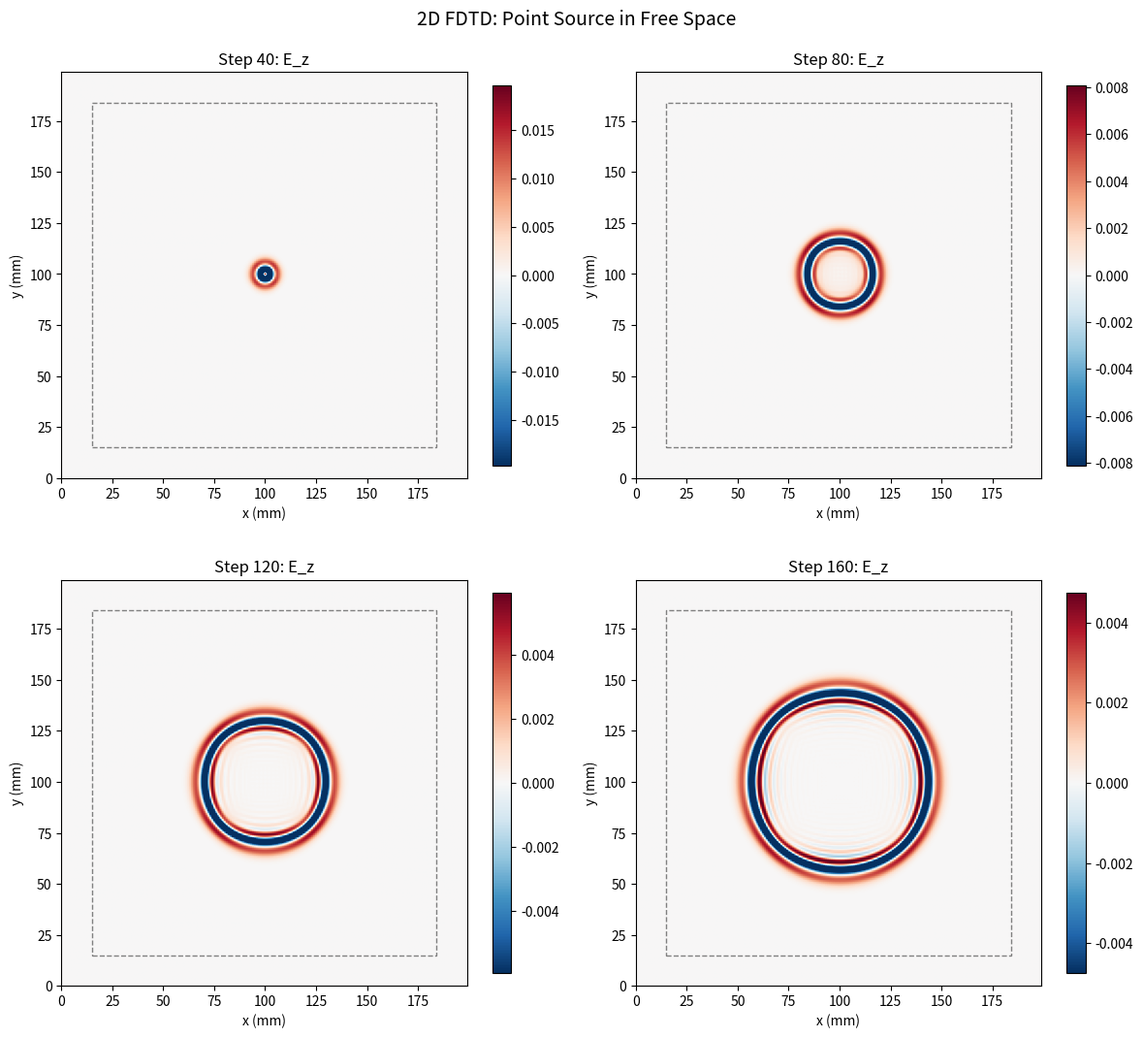
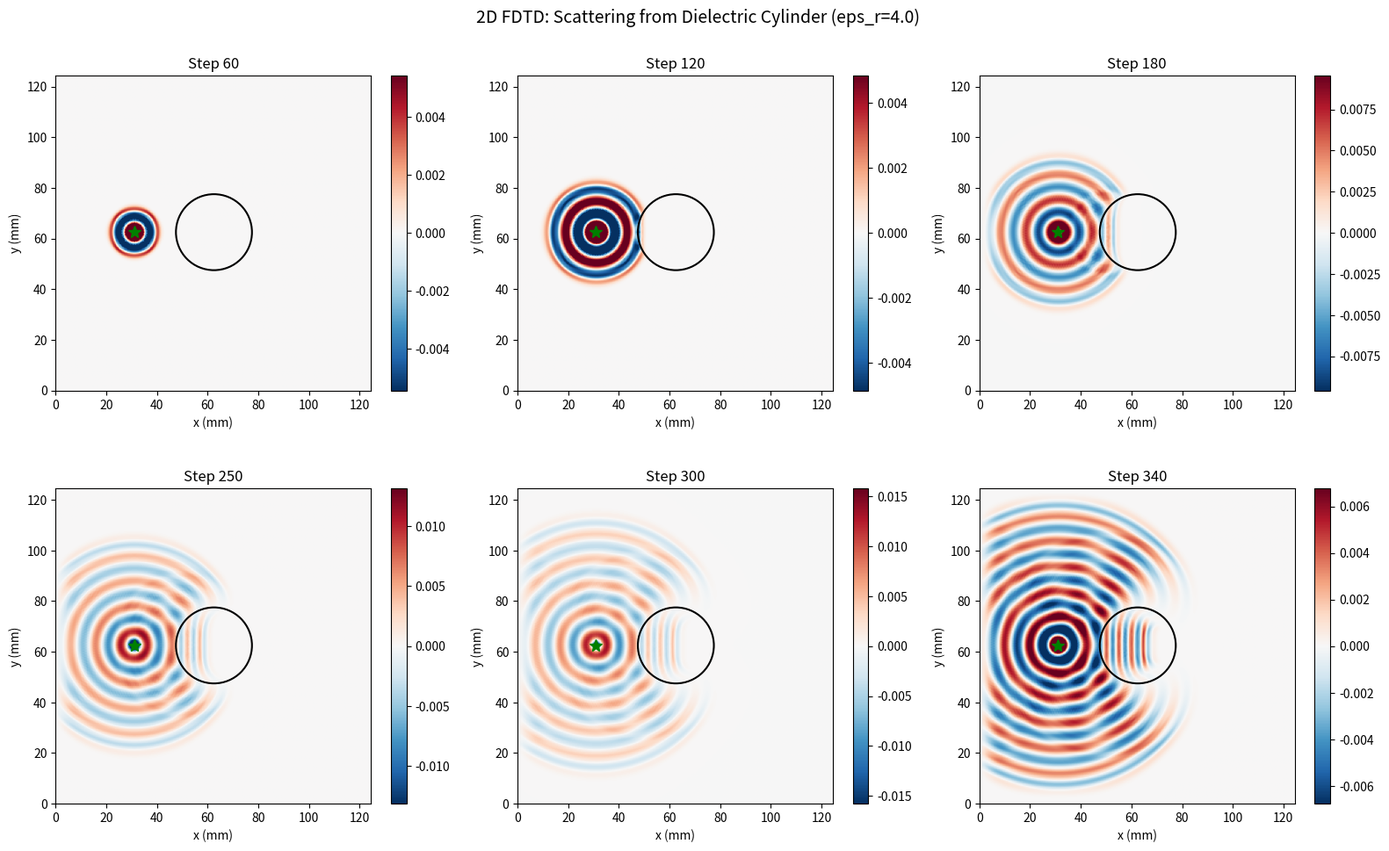
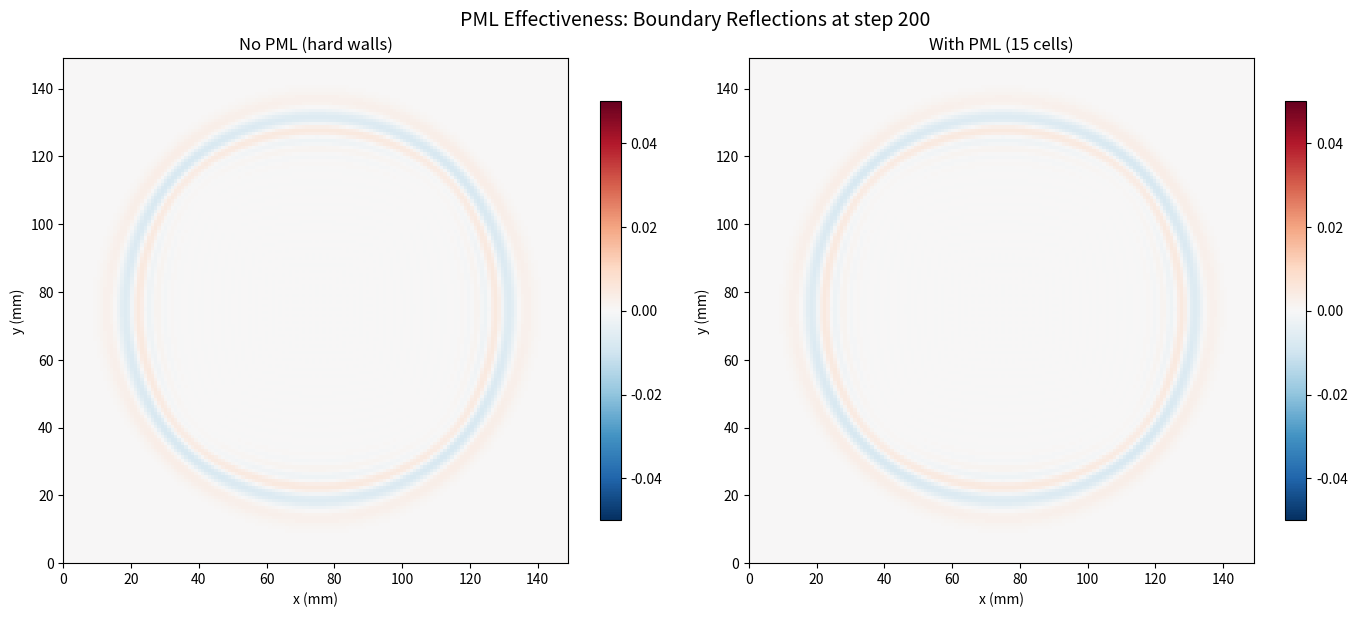
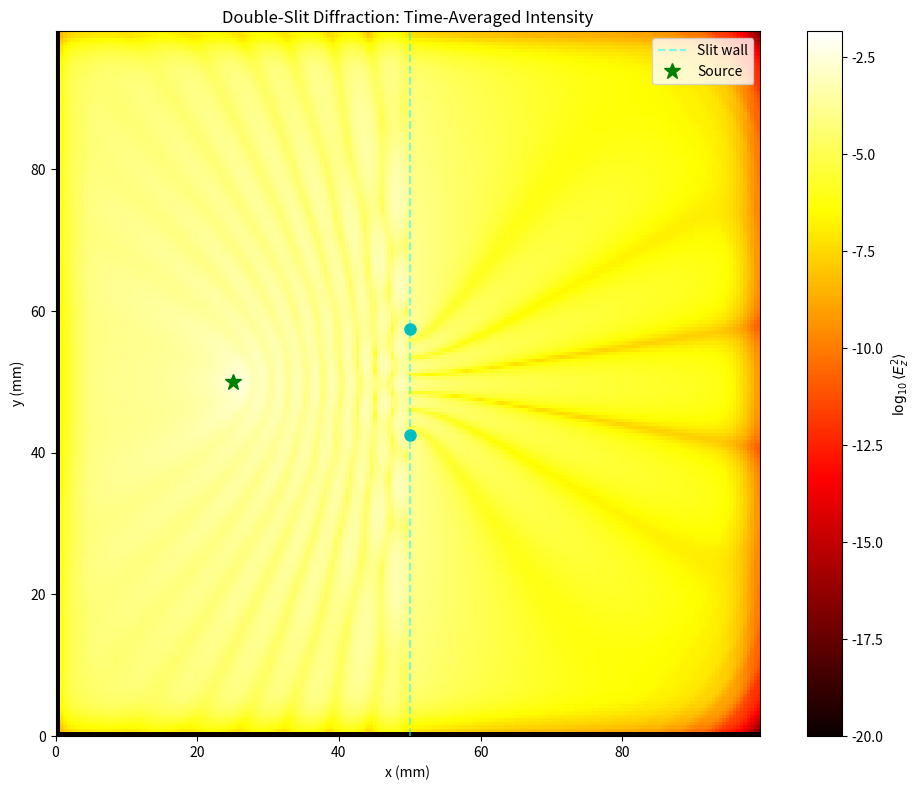

Recreate these plots in Python, in order.
"""
2D Finite-Difference Time-Domain (FDTD) Simulation
===================================================

Topics covered:
  1. 2D FDTD for TM mode (E_z, H_x, H_y)
  2. Point source excitation
  3. Simplified PML absorbing boundary layers
  4. Scattering from a circular cylinder
  5. Field snapshots (static visualization)

Why 2D FDTD?
  1D FDTD demonstrates the algorithm, but real problems are 2D or 3D.
  In 2D, we see wavefronts, diffraction, and scattering -- phenomena
  absent in 1D. The TM polarization (E_z, H_x, H_y) is the natural
  choice because E_z is a scalar field easy to visualize.

Physics background (TM mode, z-invariant):
  dE_z/dt = (1/eps) * (dH_y/dx - dH_x/dy)
  dH_x/dt = -(1/mu0) * dE_z/dy
  dH_y/dt = (1/mu0) * dE_z/dx

Yee grid (2D):
  E_z[i,j] at (i*dx, j*dy)
  H_x[i,j] at (i*dx, (j+0.5)*dy)
  H_y[i,j] at ((i+0.5)*dx, j*dy)

PML (Perfectly Matched Layer):
  An artificial absorbing material that absorbs outgoing waves with
  minimal reflection, regardless of angle or frequency. It's the
  gold standard for open-boundary FDTD simulations.
"""

import numpy as np
import matplotlib.pyplot as plt

# Physical constants
C = 2.998e8
MU0 = 4 * np.pi * 1e-7
EPS0 = 8.854e-12


class FDTD2D:
    """
    2D FDTD simulation for TM polarization with simplified PML boundaries.

    Why TM and not TE?
      In TM mode, E_z is the only electric field component. This scalar
      field is easy to visualize as a 2D color map. TE mode would have
      H_z (scalar) with E_x, E_y -- equivalent physics but E is harder
      to visualize as a single image.
    """

    def __init__(self, Nx=200, Ny=200, dx=None, courant=0.5, pml_thickness=15):
        """
        Initialize 2D FDTD grid with PML boundaries.

        Parameters
        ----------
        Nx, Ny : int
            Grid dimensions.
        dx : float
            Spatial step (same in x and y for simplicity).
        courant : float
            Courant number. For 2D stability: S <= 1/sqrt(2) ~ 0.707.
        pml_thickness : int
            Number of PML cells on each side.

        Why courant = 0.5 for 2D?
          The stability limit in 2D is c*dt/dx <= 1/sqrt(2) ~ 0.707.
          Using 0.5 provides a safety margin and is a common choice.
        """
        self.Nx = Nx
        self.Ny = Ny
        self.dx = dx if dx is not None else 1e-3  # 1 mm default
        self.dy = self.dx  # square cells
        self.dt = courant * self.dx / (C * np.sqrt(2))  # 2D stability
        self.courant = courant
        self.pml_thickness = pml_thickness

        # Material arrays
        self.eps_r = np.ones((Nx, Ny))

        # Fields
        self.Ez = np.zeros((Nx, Ny))
        self.Hx = np.zeros((Nx, Ny))
        self.Hy = np.zeros((Nx, Ny))

        # PML conductivity profiles
        # Why sigma increases polynomially into the PML?
        #   A gradual increase in absorption avoids a sharp impedance
        #   mismatch at the PML interface, which would cause reflections.
        #   The polynomial grading (typically cubic or quartic) provides
        #   a smooth transition from zero conductivity to maximum.
        self.sigma_x = np.zeros((Nx, Ny))
        self.sigma_y = np.zeros((Nx, Ny))
        self._setup_pml()

        # PML auxiliary fields (needed for split-field PML)
        # Why split-field?
        #   The standard PML (Berenger) splits each field component into
        #   two sub-components, each absorbed in one direction only.
        #   This is mathematically simple and well-tested.
        self.Ez_x = np.zeros((Nx, Ny))  # E_z split into x-absorbed part
        self.Ez_y = np.zeros((Nx, Ny))  # E_z split into y-absorbed part

        self.time_step = 0

        print(f"  FDTD2D: {Nx}x{Ny}, dx={self.dx*1e3:.2f} mm, "
              f"dt={self.dt:.4e} s, PML={pml_thickness} cells")

    def _setup_pml(self):
        """
        Set up PML conductivity profiles.

        sigma(d) = sigma_max * (d / thickness)^3

        Why cubic polynomial?
          Linear grading (exponent 1) gives poor absorption for thick PMLs.
          Higher-order (3 or 4) grading concentrates absorption near the
          outer edge, giving better performance with fewer cells.
          sigma_max is chosen based on the theoretical optimum for a
          given PML thickness and polynomial order.
        """
        t = self.pml_thickness
        if t == 0:
            return

        # Optimal sigma_max for polynomial grading of order m
        # sigma_max = -(m+1) * ln(R) / (2 * eta * thickness * dx)
        # where R is the desired reflection coefficient (e.g., 1e-6)
        # and eta = sqrt(mu0/eps0) ~ 377 ohms
        m = 3  # polynomial order
        R_target = 1e-6
        eta = np.sqrt(MU0 / EPS0)
        sigma_max = -(m + 1) * np.log(R_target) / (2 * eta * t * self.dx)

        for i in range(t):
            # Why (t - i) / t?
            #   i = 0 is the inner edge (closest to the domain), i = t-1 is
            #   the outer edge. Conductivity increases from inner to outer.
            sigma_val = sigma_max * ((t - i) / t) ** m

            # x-direction PML (left and right)
            self.sigma_x[i, :] = sigma_val          # left
            self.sigma_x[-(i + 1), :] = sigma_val   # right

            # y-direction PML (bottom and top)
            self.sigma_y[:, i] = sigma_val          # bottom
            self.sigma_y[:, -(i + 1)] = sigma_val   # top

    def add_cylinder(self, cx, cy, radius, eps_r):
        """
        Add a circular dielectric cylinder to the domain.

        Why cylinder?
          Scattering from a cylinder is a canonical problem with an
          exact analytical solution (Mie theory in 2D). This makes it
          an excellent validation case for FDTD.
        """
        x = np.arange(self.Nx) * self.dx
        y = np.arange(self.Ny) * self.dy
        X, Y = np.meshgrid(x, y, indexing='ij')

        mask = (X - cx)**2 + (Y - cy)**2 <= radius**2
        self.eps_r[mask] = eps_r
        n_cells = np.sum(mask)
        print(f"  Cylinder: center=({cx*1e3:.1f}, {cy*1e3:.1f}) mm, "
              f"r={radius*1e3:.1f} mm, eps_r={eps_r}, cells={n_cells}")

    def gaussian_source(self, t_step, t0=30, spread=8):
        """Gaussian pulse in time."""
        return np.exp(-((t_step - t0) / spread) ** 2)

    def sinusoidal_source(self, t_step, freq):
        """Continuous sinusoidal source (turned on smoothly)."""
        # Why ramp-up?
        #   An abrupt turn-on creates artificial high-frequency content.
        #   A smooth ramp (1 - exp(-t/tau)) eliminates this.
        t = t_step * self.dt
        ramp = 1.0 - np.exp(-t / (20 * self.dt))
        return ramp * np.sin(2 * np.pi * freq * t)

    def step(self, source_pos=None, source_value=0.0):
        """
        Advance one full FDTD time step.

        The update order is crucial:
          1. Update H from E (half time step)
          2. Update E from H (half time step)
          3. Add source
        This leapfrog is second-order accurate in time.
        """
        dx = self.dx
        dy = self.dy
        dt = self.dt

        # --- Update H fields ---
        # dH_x/dt = -(1/mu0) * dE_z/dy
        self.Hx[:, :-1] -= (dt / MU0) * (self.Ez[:, 1:] - self.Ez[:, :-1]) / dy

        # dH_y/dt = (1/mu0) * dE_z/dx
        self.Hy[:-1, :] += (dt / MU0) * (self.Ez[1:, :] - self.Ez[:-1, :]) / dx

        # --- Update E field (split-field PML formulation) ---
        # dE_z_x/dt = (1/eps) * dH_y/dx - sigma_x * E_z_x / eps
        # dE_z_y/dt = -(1/eps) * dH_x/dy - sigma_y * E_z_y / eps
        eps = EPS0 * self.eps_r

        # Why split E_z into E_z_x and E_z_y?
        #   In the PML, each direction must be absorbed independently.
        #   E_z_x is the part that propagates in x (absorbed by sigma_x).
        #   E_z_y is the part that propagates in y (absorbed by sigma_y).
        #   In the main domain (sigma = 0), the split is transparent:
        #   E_z = E_z_x + E_z_y behaves exactly like the unsplit equation.

        # E_z_x update
        Ca_x = (1 - self.sigma_x * dt / (2 * eps)) / \
               (1 + self.sigma_x * dt / (2 * eps))
        Cb_x = (dt / eps) / (1 + self.sigma_x * dt / (2 * eps))

        self.Ez_x[1:, :] = (Ca_x[1:, :] * self.Ez_x[1:, :] +
                             Cb_x[1:, :] * (self.Hy[1:, :] - self.Hy[:-1, :]) / dx)

        # E_z_y update
        Ca_y = (1 - self.sigma_y * dt / (2 * eps)) / \
               (1 + self.sigma_y * dt / (2 * eps))
        Cb_y = (dt / eps) / (1 + self.sigma_y * dt / (2 * eps))

        self.Ez_y[:, 1:] = (Ca_y[:, 1:] * self.Ez_y[:, 1:] -
                             Cb_y[:, 1:] * (self.Hx[:, 1:] - self.Hx[:, :-1]) / dy)

        # Reconstruct total E_z
        self.Ez = self.Ez_x + self.Ez_y

        # Add source
        if source_pos is not None:
            si, sj = source_pos
            self.Ez[si, sj] += source_value

        self.time_step += 1


# ===========================
# 1. Point Source in Free Space
# ===========================

def demo_point_source():
    """
    Simulate a point source radiating in free space.

    Why start with free space?
      A point source should produce perfectly circular wavefronts.
      This validates the grid, the PML (no reflections from boundaries),
      and the source implementation.
    """
    Nx, Ny = 200, 200
    sim = FDTD2D(Nx=Nx, Ny=Ny, dx=1e-3, courant=0.5, pml_thickness=15)

    source_pos = (Nx // 2, Ny // 2)
    N_steps = 200

    snapshots = []
    snap_times = [40, 80, 120, 160]

    for step in range(N_steps):
        src = sim.gaussian_source(step, t0=30, spread=8)
        sim.step(source_pos=source_pos, source_value=src)

        if step in snap_times:
            snapshots.append((step, sim.Ez.copy()))

    # Plot snapshots
    x = np.arange(Nx) * sim.dx * 1000
    y = np.arange(Ny) * sim.dy * 1000

    fig, axes = plt.subplots(2, 2, figsize=(12, 11))
    axes = axes.flatten()

    for ax, (t, Ez) in zip(axes, snapshots):
        vmax = np.max(np.abs(Ez)) * 0.5 or 1.0
        im = ax.imshow(Ez.T, extent=[x[0], x[-1], y[0], y[-1]],
                       origin='lower', cmap='RdBu_r',
                       vmin=-vmax, vmax=vmax, aspect='equal')
        fig.colorbar(im, ax=ax, shrink=0.8)
        ax.set_xlabel('x (mm)')
        ax.set_ylabel('y (mm)')
        ax.set_title(f'Step {t}: E_z')

        # Mark PML region
        pml_mm = sim.pml_thickness * sim.dx * 1000
        rect = plt.Rectangle((pml_mm, pml_mm),
                              x[-1] - 2 * pml_mm, y[-1] - 2 * pml_mm,
                              linewidth=1, edgecolor='gray',
                              facecolor='none', linestyle='--')
        ax.add_patch(rect)

    plt.suptitle('2D FDTD: Point Source in Free Space', fontsize=14)
    plt.tight_layout()
    plt.savefig('11_fdtd2d_point_source.png', dpi=150)
    plt.close()
    print("[Saved] 11_fdtd2d_point_source.png")


# ===========================
# 2. Scattering from a Circular Cylinder
# ===========================

def demo_cylinder_scattering():
    """
    Simulate scattering of a cylindrical wave from a dielectric cylinder.

    Why cylinder scattering?
      It's a classic problem in computational EM. The circular wavefront
      from a point source hits the cylinder, creating:
        - A reflected (scattered) wave
        - A transmitted wave inside the cylinder
        - A shadow region behind the cylinder
        - Diffraction around the edges
      All of these phenomena are visible in the FDTD field snapshots.
    """
    Nx, Ny = 250, 250
    sim = FDTD2D(Nx=Nx, Ny=Ny, dx=0.5e-3, courant=0.5, pml_thickness=20)

    # Place cylinder at center
    cx = Nx // 2 * sim.dx
    cy = Ny // 2 * sim.dy
    radius = 15e-3  # 15 mm
    eps_r_cyl = 4.0  # dielectric cylinder (like glass)
    sim.add_cylinder(cx, cy, radius, eps_r_cyl)

    # Source to the left of center
    source_pos = (Nx // 4, Ny // 2)

    N_steps = 350
    snapshots = []
    snap_times = [60, 120, 180, 250, 300, 340]

    for step in range(N_steps):
        # Use sinusoidal source for clearer scattering pattern
        freq = 30e9  # 30 GHz (lambda ~ 10 mm)
        src = sim.sinusoidal_source(step, freq)
        sim.step(source_pos=source_pos, source_value=src)

        if step in snap_times:
            snapshots.append((step, sim.Ez.copy()))

    x = np.arange(Nx) * sim.dx * 1000
    y = np.arange(Ny) * sim.dy * 1000

    fig, axes = plt.subplots(2, 3, figsize=(16, 10))
    axes = axes.flatten()

    for ax, (t, Ez) in zip(axes, snapshots):
        vmax = np.max(np.abs(Ez)) * 0.3 or 1.0
        im = ax.imshow(Ez.T, extent=[x[0], x[-1], y[0], y[-1]],
                       origin='lower', cmap='RdBu_r',
                       vmin=-vmax, vmax=vmax, aspect='equal')
        fig.colorbar(im, ax=ax, shrink=0.8)

        # Draw cylinder outline
        circle = plt.Circle((cx * 1000, cy * 1000), radius * 1000,
                             fill=False, color='black', linewidth=1.5)
        ax.add_patch(circle)

        # Mark source
        ax.plot(source_pos[0] * sim.dx * 1000,
                source_pos[1] * sim.dy * 1000, 'g*', markersize=10)

        ax.set_xlabel('x (mm)')
        ax.set_ylabel('y (mm)')
        ax.set_title(f'Step {t}')

    plt.suptitle(f'2D FDTD: Scattering from Dielectric Cylinder (eps_r={eps_r_cyl})',
                 fontsize=14)
    plt.tight_layout()
    plt.savefig('11_fdtd2d_cylinder.png', dpi=150)
    plt.close()
    print("[Saved] 11_fdtd2d_cylinder.png")


# ===========================
# 3. PML Effectiveness Test
# ===========================

def demo_pml_test():
    """
    Compare simulation with and without PML to demonstrate its effectiveness.

    Why test PML separately?
      PML reflections are the most common source of error in FDTD.
      By running the same problem with and without PML, we can see
      the spurious reflections from simple (hard) boundaries and
      appreciate how well PML suppresses them.
    """
    Nx, Ny = 150, 150

    fig, axes = plt.subplots(1, 2, figsize=(14, 6))

    for idx, (pml_t, title) in enumerate([(0, 'No PML (hard walls)'),
                                           (15, 'With PML (15 cells)')]):
        sim = FDTD2D(Nx=Nx, Ny=Ny, dx=1e-3, courant=0.5, pml_thickness=pml_t)
        source_pos = (Nx // 2, Ny // 2)

        # Run enough steps for the pulse to hit the boundary and reflect
        for step in range(200):
            src = sim.gaussian_source(step, t0=30, spread=8)
            sim.step(source_pos=source_pos, source_value=src)

        x = np.arange(Nx) * sim.dx * 1000
        y = np.arange(Ny) * sim.dy * 1000

        ax = axes[idx]
        vmax = 0.05  # low vmax to see reflections
        im = ax.imshow(sim.Ez.T, extent=[x[0], x[-1], y[0], y[-1]],
                       origin='lower', cmap='RdBu_r',
                       vmin=-vmax, vmax=vmax, aspect='equal')
        fig.colorbar(im, ax=ax, shrink=0.8)
        ax.set_xlabel('x (mm)')
        ax.set_ylabel('y (mm)')
        ax.set_title(title)

    plt.suptitle('PML Effectiveness: Boundary Reflections at step 200', fontsize=14)
    plt.tight_layout()
    plt.savefig('11_fdtd2d_pml_test.png', dpi=150)
    plt.close()
    print("[Saved] 11_fdtd2d_pml_test.png")


# ===========================
# 4. Steady-State Field Pattern
# ===========================

def demo_steady_state():
    """
    Run with a continuous source until a quasi-steady-state pattern forms.
    Plot the time-averaged |E_z|^2 (intensity).

    Why time-averaged intensity?
      The instantaneous field oscillates rapidly. The time-averaged
      intensity <|E_z|^2> shows the standing wave pattern and
      interference structure clearly, similar to what a detector
      would measure.
    """
    Nx, Ny = 200, 200
    sim = FDTD2D(Nx=Nx, Ny=Ny, dx=0.5e-3, courant=0.5, pml_thickness=20)

    # Two-slit setup: metallic wall with two gaps
    wall_x = Nx // 2
    gap_width = 5      # cells
    gap_separation = 30  # cells between gap centers
    eps_metal = 1.0     # We'll use high conductivity instead

    # Set high conductivity to simulate metal (not perfect, but effective)
    # Why conductivity instead of PEC?
    #   True PEC requires special update equations. High conductivity
    #   (sigma >> omega*eps) gives near-perfect reflection with the
    #   standard lossy material formulation -- simpler to implement.
    metal_sigma = 1e6
    gap1_center = Ny // 2 - gap_separation // 2
    gap2_center = Ny // 2 + gap_separation // 2

    sim.sigma_x[wall_x, :] = metal_sigma
    # Open the gaps
    sim.sigma_x[wall_x, gap1_center - gap_width // 2:gap1_center + gap_width // 2] = 0
    sim.sigma_x[wall_x, gap2_center - gap_width // 2:gap2_center + gap_width // 2] = 0

    source_pos = (Nx // 4, Ny // 2)
    freq = 60e9  # 60 GHz

    # Accumulate intensity
    intensity = np.zeros((Nx, Ny))
    N_warmup = 200  # let transient die out
    N_measure = 300

    for step in range(N_warmup + N_measure):
        src = sim.sinusoidal_source(step, freq)
        sim.step(source_pos=source_pos, source_value=src)

        if step >= N_warmup:
            intensity += sim.Ez**2

    intensity /= N_measure

    x = np.arange(Nx) * sim.dx * 1000
    y = np.arange(Ny) * sim.dy * 1000

    fig, ax = plt.subplots(figsize=(10, 8))
    im = ax.imshow(np.log10(intensity.T + 1e-20),
                   extent=[x[0], x[-1], y[0], y[-1]],
                   origin='lower', cmap='hot', aspect='equal')
    fig.colorbar(im, ax=ax, label=r'$\log_{10}\langle E_z^2 \rangle$')

    # Mark slits
    ax.axvline(x=wall_x * sim.dx * 1000, color='cyan', linestyle='--',
               alpha=0.5, label='Slit wall')
    ax.plot(wall_x * sim.dx * 1000, gap1_center * sim.dy * 1000,
            'co', markersize=8)
    ax.plot(wall_x * sim.dx * 1000, gap2_center * sim.dy * 1000,
            'co', markersize=8)
    ax.plot(source_pos[0] * sim.dx * 1000, source_pos[1] * sim.dy * 1000,
            'g*', markersize=12, label='Source')

    ax.set_xlabel('x (mm)')
    ax.set_ylabel('y (mm)')
    ax.set_title('Double-Slit Diffraction: Time-Averaged Intensity')
    ax.legend()

    plt.tight_layout()
    plt.savefig('11_fdtd2d_double_slit.png', dpi=150)
    plt.close()
    print("[Saved] 11_fdtd2d_double_slit.png")


# ===========================
# Main
# ===========================

if __name__ == '__main__':
    print("=== 2D FDTD: Point Source ===")
    demo_point_source()

    print("\n=== 2D FDTD: Cylinder Scattering ===")
    demo_cylinder_scattering()

    print("\n=== 2D FDTD: PML Test ===")
    demo_pml_test()

    print("\n=== 2D FDTD: Double-Slit Diffraction ===")
    demo_steady_state()
